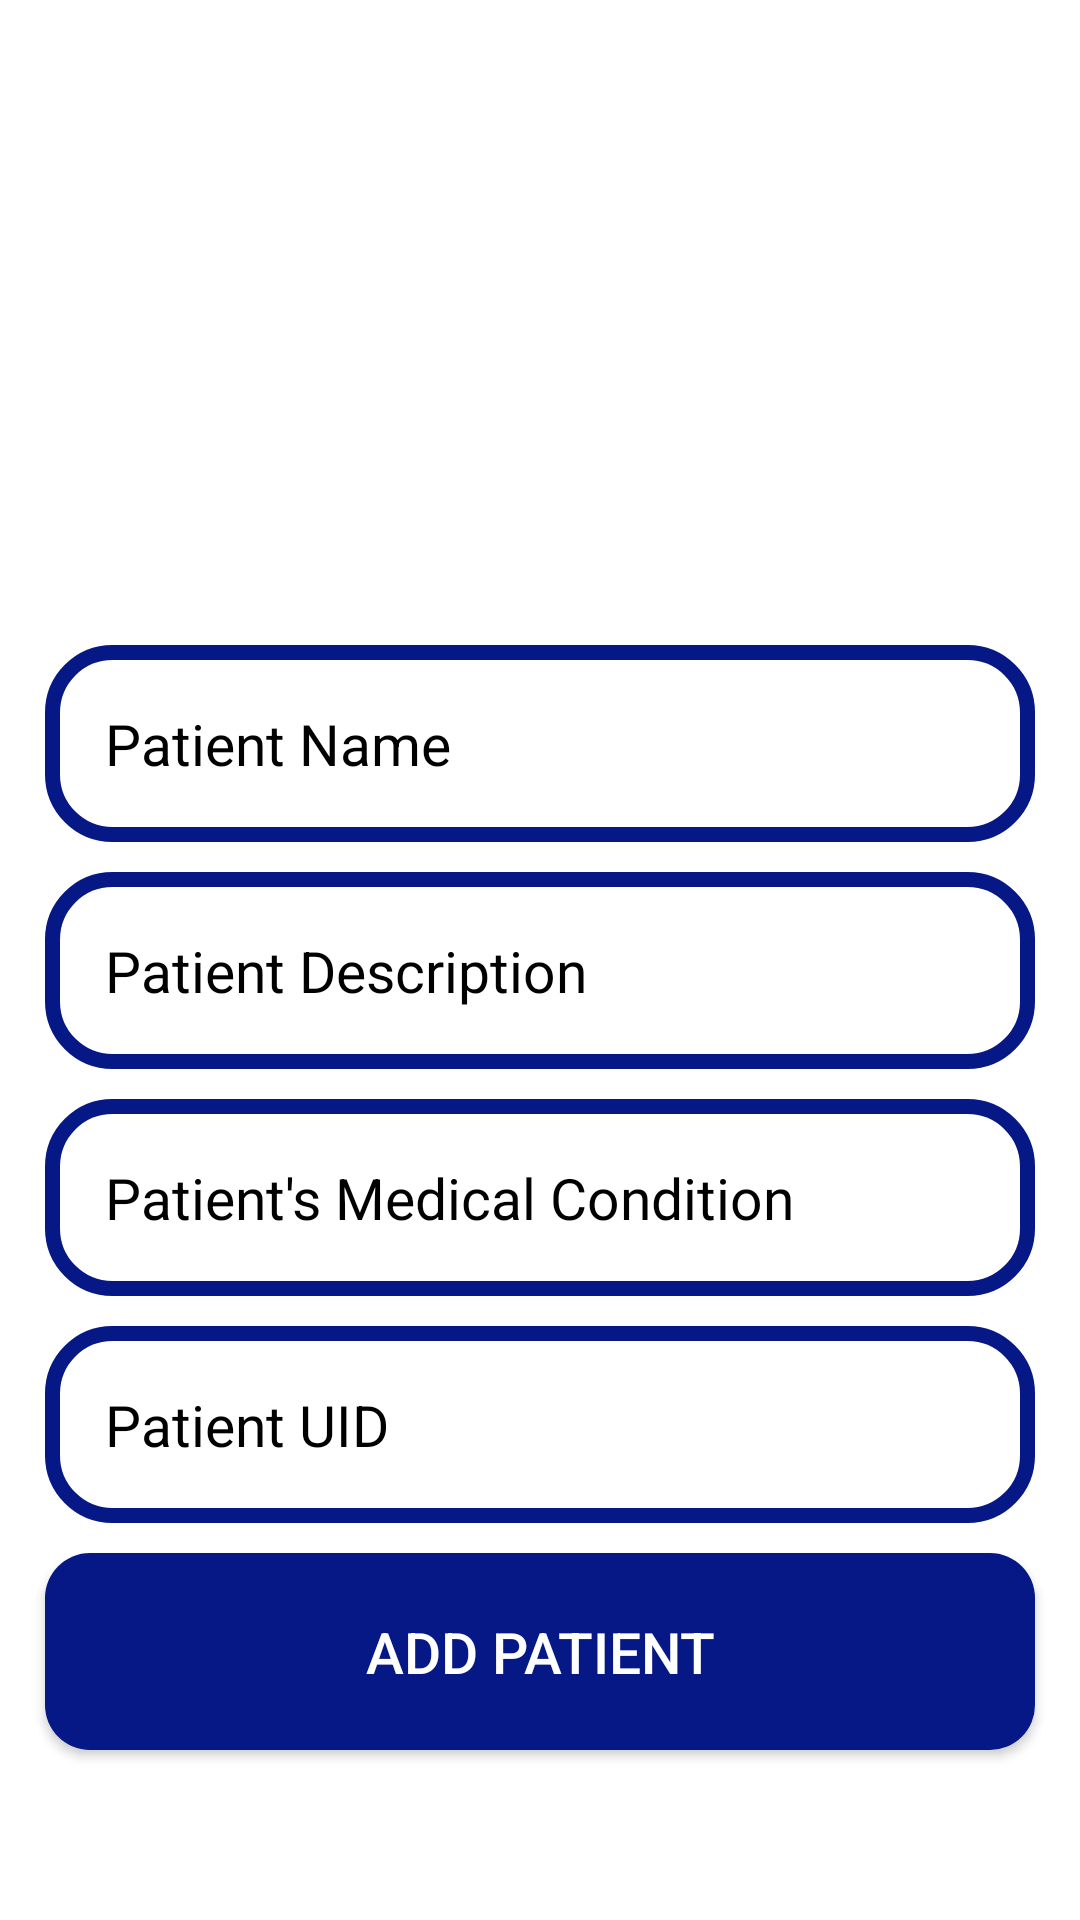

Here is an Android app screen rendered from its layout file. Give the layout XML and the strings, colors and styles it references.
<!-- AndroidManifest.xml: application theme Theme.HospitalManagementSystem -->
<!-- res/layout/activity_add_patient.xml -->
<?xml version="1.0" encoding="utf-8"?>
<RelativeLayout xmlns:android="http://schemas.android.com/apk/res/android"
    xmlns:app="http://schemas.android.com/apk/res-auto"
    xmlns:tools="http://schemas.android.com/tools"
    android:layout_width="match_parent"
    android:layout_height="match_parent"
    android:gravity="center_horizontal"
    tools:context=".AddPatientActivity">


<ImageView
        android:id="@+id/add_Patient_Image"
        android:layout_width="match_parent"
        android:layout_height="200dp"
        android:layout_alignParentEnd="true"
        android:layout_marginHorizontal="35dp"
        android:layout_marginVertical="5dp"
        app:srcCompat="@drawable/ic_baseline_photo_camera_24" />

    <EditText
        android:id="@+id/add_Patient_name"
        android:layout_width="match_parent"
        android:layout_height="wrap_content"
        android:layout_below="@+id/add_Patient_Image"
        android:layout_marginHorizontal="15dp"
        android:layout_marginVertical="5dp"
        android:background="@drawable/wel_design"
        android:hint="Patient Name"
        android:inputType="text"
        android:padding="20dp"
        android:textColor="@color/customBlue"
        android:textColorHint="@color/black"
        android:textSize="19sp" />

    <EditText
        android:id="@+id/add_Patient_MC"
        android:layout_width="match_parent"
        android:layout_height="wrap_content"
        android:layout_below="@+id/add_Patient_description"
        android:layout_marginHorizontal="15dp"
        android:layout_marginVertical="5dp"
        android:background="@drawable/wel_design"
        android:hint="Patient's Medical Condition"
        android:inputType="textMultiLine"
        android:padding="20dp"
        android:textColor="@color/customBlue"
        android:textColorHint="@color/black"
        android:textSize="19sp" />

    <EditText
        android:id="@+id/add_Patient_description"
        android:layout_width="match_parent"
        android:layout_height="wrap_content"
        android:layout_below="@+id/add_Patient_name"
        android:layout_marginHorizontal="15dp"
        android:layout_marginVertical="5dp"
        android:background="@drawable/wel_design"
        android:hint="Patient Description"
        android:inputType="textMultiLine"
        android:padding="20dp"
        android:textColor="@color/customBlue"
        android:textColorHint="@color/black"
        android:textSize="19sp" />

    <EditText
        android:id="@+id/add_Patient_UID"
        android:layout_width="match_parent"
        android:layout_height="wrap_content"
        android:layout_below="@+id/add_Patient_MC"
        android:layout_marginHorizontal="15dp"
        android:layout_marginVertical="5dp"
        android:background="@drawable/wel_design"
        android:hint="Patient UID"
        android:inputType="number"
        android:padding="20dp"
        android:textColor="@color/customBlue"
        android:textColorHint="@color/black"
        android:textSize="19sp" />

    <Button
        android:id="@+id/btn_AddPatient"
        android:layout_width="match_parent"
        android:layout_height="wrap_content"
        android:layout_below="@+id/add_Patient_UID"
        android:layout_marginHorizontal="15dp"
        android:layout_marginVertical="5dp"
        android:background="@drawable/btn_design"
        android:text="Add Patient"
        android:textColor="@color/white"
        android:padding="20dp"
        android:textSize="19sp" />
</RelativeLayout>
<!-- resources referenced by this layout -->
<resources>
  <color name="black">#FF000000</color>
  <color name="customBlue">#051885</color>
  <color name="white">#FFFFFFFF</color>
  <!-- drawable btn_design (drawable) -->
  <?xml version="1.0" encoding="utf-8"?>
  <shape xmlns:android="http://schemas.android.com/apk/res/android">
   <solid android:color="@color/customBlue"
       />
      <corners android:radius="15dp"
          />
  </shape>
  <!-- drawable wel_design (drawable) -->
  <?xml version="1.0" encoding="utf-8"?>
  <shape xmlns:android="http://schemas.android.com/apk/res/android">
      <stroke android:color="@color/customBlue"
          android:width="5dp"/>
      <corners android:radius="20dp"/>
  </shape>
  <style name="Theme.HospitalManagementSystem" parent="Theme.MaterialComponents.DayNight.NoActionBar">
          
          <item name="colorPrimary">@color/customBlue</item>
          <item name="colorPrimaryVariant">@color/purple_700</item>
          <item name="colorOnPrimary">@color/white</item>
          
          <item name="colorSecondary">@color/teal_200</item>
          <item name="colorSecondaryVariant">@color/teal_700</item>
          <item name="colorOnSecondary">@color/black</item>
          
          <item name="android:statusBarColor" tools:targetApi="l">?attr/colorPrimaryVariant</item>
          
      </style>
  <color name="purple_700">#FF3700B3</color>
  <color name="teal_200">#FF03DAC5</color>
  <color name="teal_700">#FF018786</color>
</resources>
